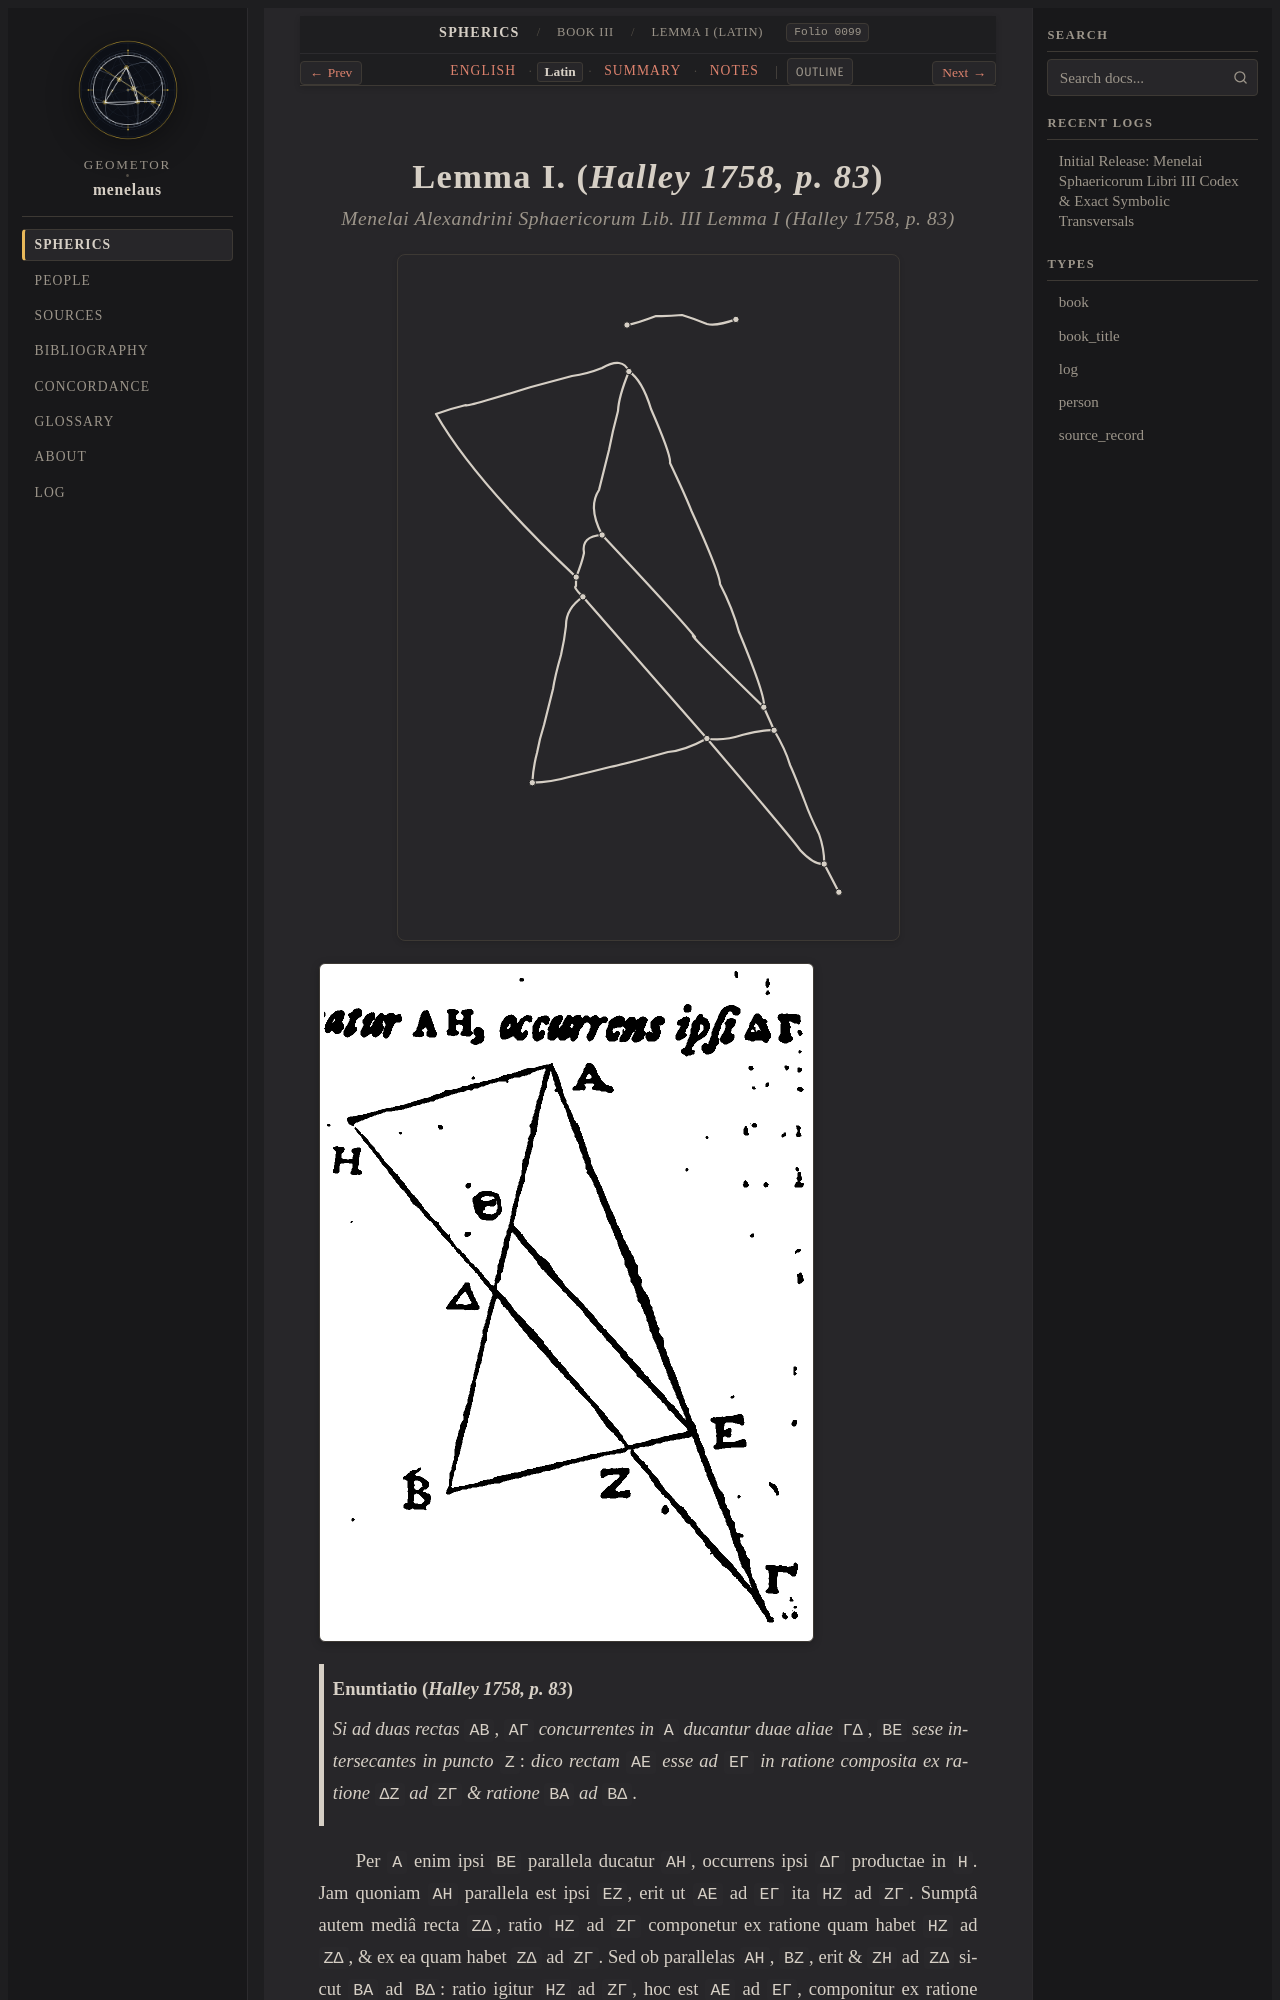

repository: geometor/menelaus · page: sphaerica/liber_iii/lemma_01/la.html · generator: sphinx

:layout: book
:order: 3
:canonical_id: III.Lemma.1
:breadcrumb_title: Lemma I (Latin)
:folio: halley_1758_menelai_sphaericorum:0099
:tracks: English: index | Latin: la | Summary: summary | Notes: notes

.. _sphaerica-iii-lemmata-la:
.. _sphaerica-iii-lemma-1-la:
.. _liber-iii-lemma-01-la:
